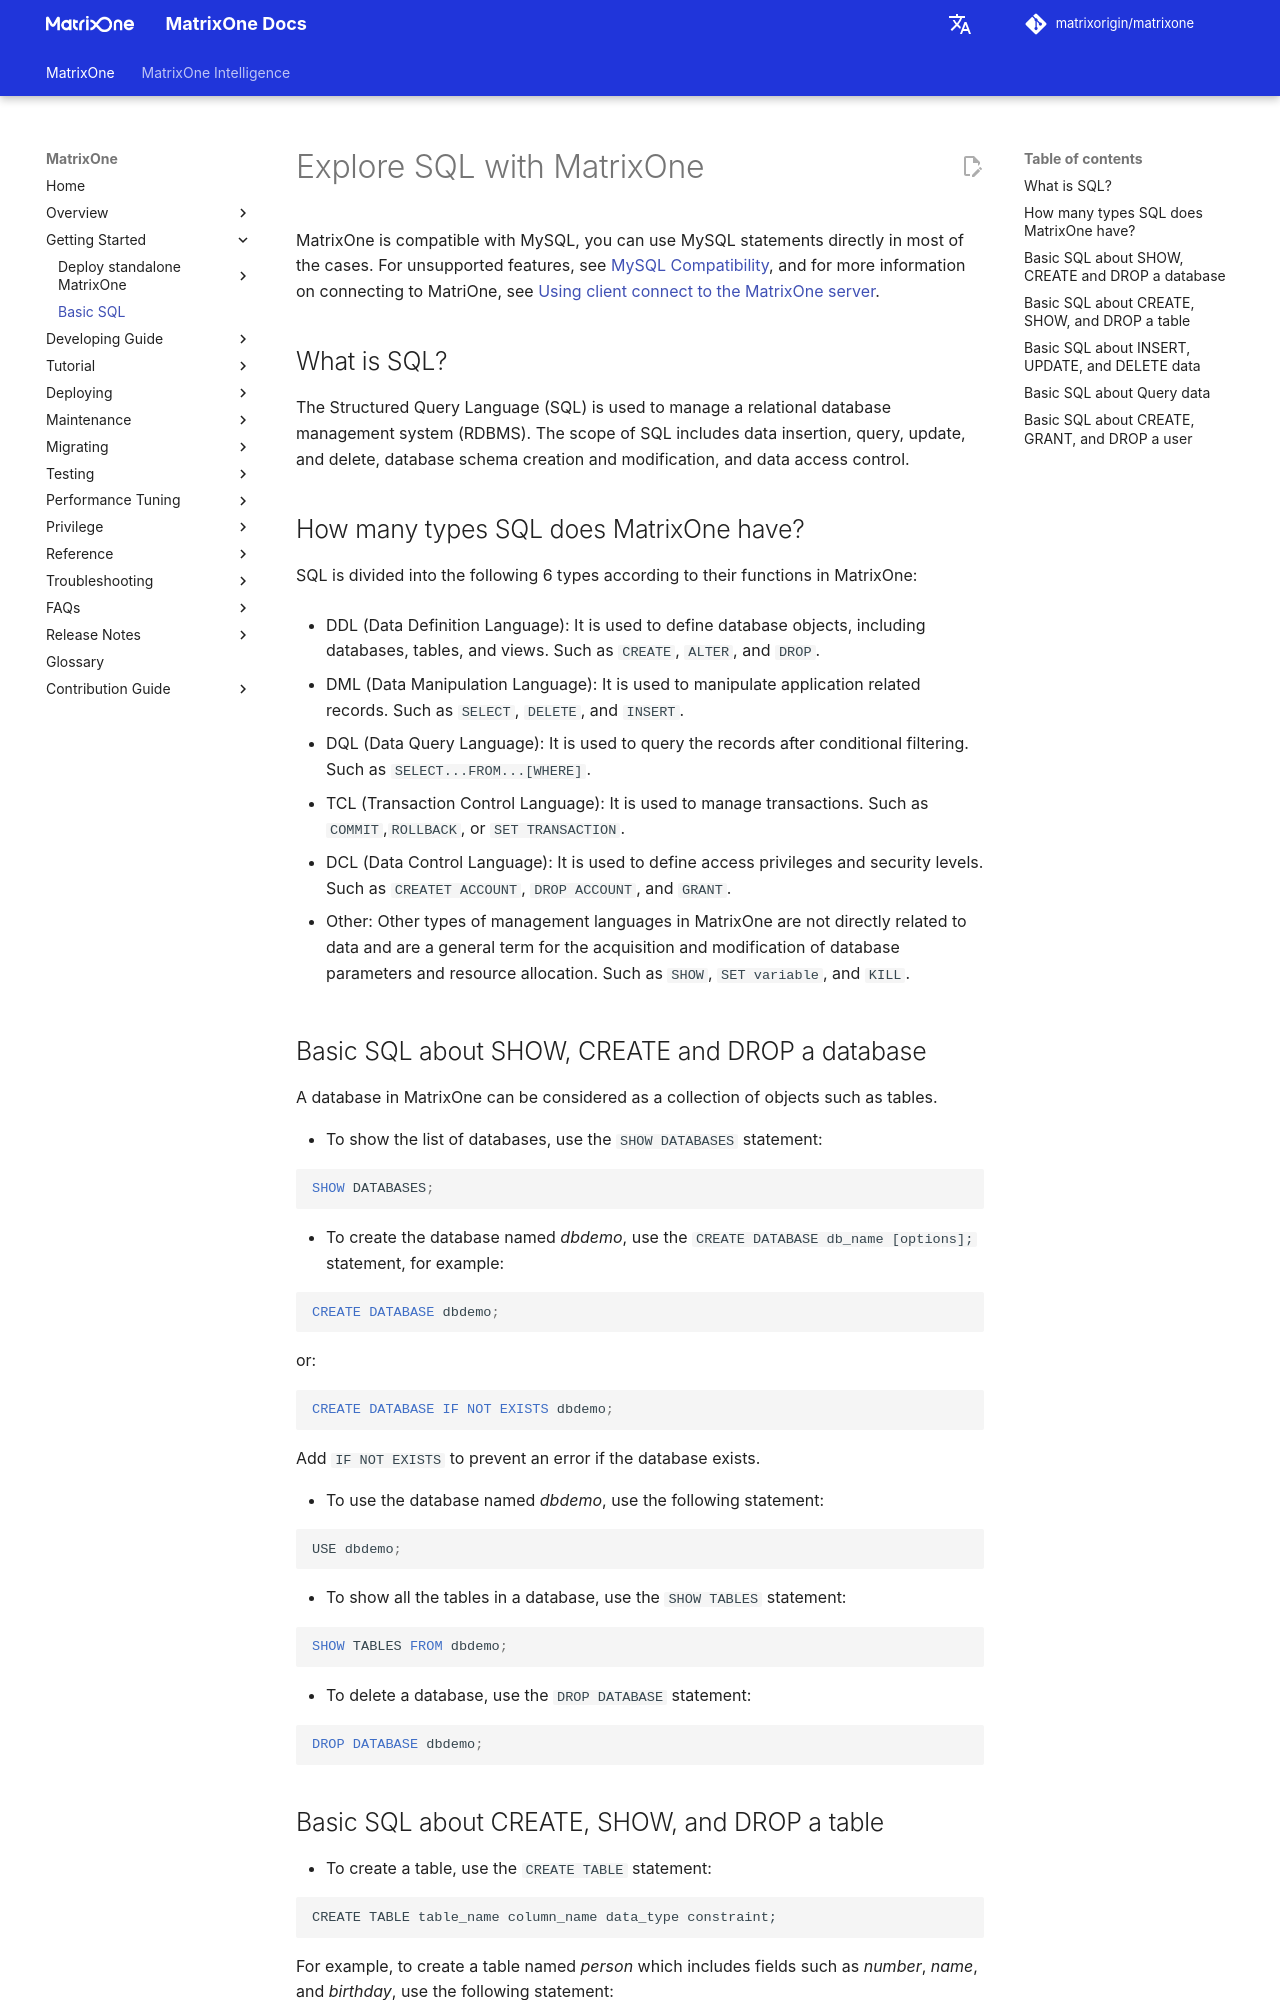

repository: matrixorigin/matrixorigin.io · page: dev/MatrixOne/Get-Started/basic-sql/index.html · generator: mkdocs

# Explore SQL with MatrixOne

MatrixOne is compatible with MySQL, you can use MySQL statements directly in most of the cases. For unsupported features, see [MySQL Compatibility](../Overview/feature/mysql-compatibility.md), and for more information on connecting to MatriOne, see
[Using client connect to the MatrixOne server](../Develop/connect-mo/database-client-tools.md).

## What is SQL?

The Structured Query Language (SQL) is used to manage a relational database management system (RDBMS). The scope of SQL includes data insertion, query, update, and delete, database schema creation and modification, and data access control.

## How many types SQL does MatrixOne have?

SQL is divided into the following 6 types according to their functions in MatrixOne:

- DDL (Data Definition Language): It is used to define database objects, including databases, tables, and views. Such as `CREATE`, `ALTER`, and `DROP`.

- DML (Data Manipulation Language): It is used to manipulate application related records. Such as `SELECT`, `DELETE`, and `INSERT`.

- DQL (Data Query Language): It is used to query the records after conditional filtering. Such as `SELECT...FROM...[WHERE]`.

- TCL (Transaction Control Language): It is used to manage transactions. Such as `COMMIT`,`ROLLBACK`, or `SET TRANSACTION`.

- DCL (Data Control Language): It is used to define access privileges and security levels. Such as `CREATET ACCOUNT`, `DROP ACCOUNT`, and `GRANT`.

- Other: Other types of management languages in MatrixOne are not directly related to data and are a general term for the acquisition and modification of database parameters and resource allocation. Such as `SHOW`, `SET variable`, and `KILL`.

## Basic SQL about SHOW, CREATE and DROP a database

A database in MatrixOne can be considered as a collection of objects such as tables<!--and indexes-->.

- To show the list of databases, use the `SHOW DATABASES` statement:

```sql
SHOW DATABASES;
```

- To create the database named *dbdemo*, use the `CREATE DATABASE db_name [options];` statement, for example:

```sql
CREATE DATABASE dbdemo;
```

or:

```sql
CREATE DATABASE IF NOT EXISTS dbdemo;
```

Add `IF NOT EXISTS` to prevent an error if the database exists.

- To use the database named *dbdemo*, use the following statement:

```sql
USE dbdemo;
```

- To show all the tables in a database, use the `SHOW TABLES` statement:

```sql
SHOW TABLES FROM dbdemo;
```

- To delete a database, use the `DROP DATABASE` statement:

```sql
DROP DATABASE dbdemo;
```
